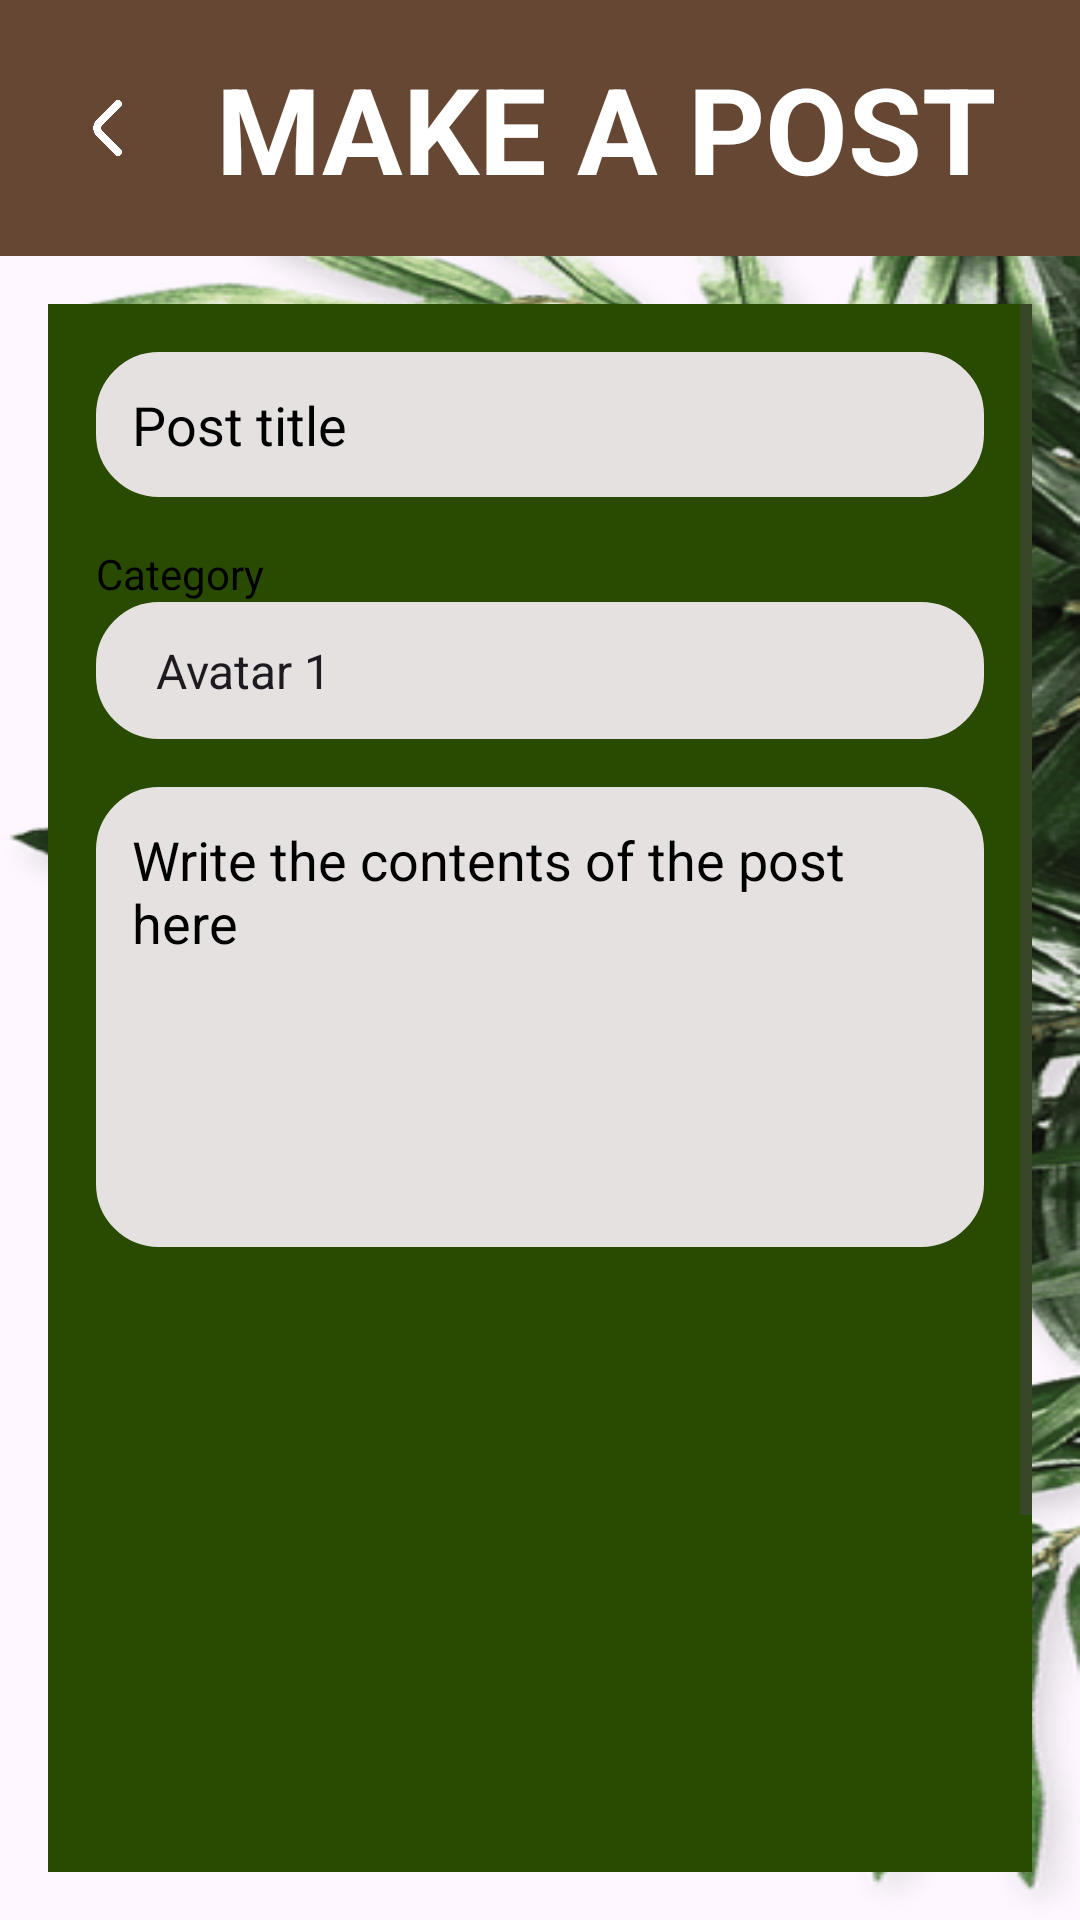

Reconstruct the res/layout file that produces this screen, plus the resources it refers to.
<!-- AndroidManifest.xml: application theme Theme.Almaneque -->
<!-- res/layout/fragment_create_post.xml -->
<?xml version="1.0" encoding="utf-8"?>
<FrameLayout xmlns:android="http://schemas.android.com/apk/res/android"
    xmlns:app="http://schemas.android.com/apk/res-auto"
    xmlns:tools="http://schemas.android.com/tools"
    android:layout_width="match_parent"
    android:layout_height="match_parent"
    android:background="@drawable/plant_bg">

    <androidx.constraintlayout.widget.ConstraintLayout
        android:layout_width="match_parent"
        android:layout_height="match_parent">

    
    <LinearLayout
        android:id="@+id/CPHeader"
        android:layout_width="match_parent"
        android:layout_height="wrap_content"
        android:background="@color/brown"
        android:orientation="horizontal"
        android:padding="16dp"
        app:layout_constraintEnd_toEndOf="parent"
        app:layout_constraintStart_toStartOf="parent"
        app:layout_constraintTop_toTopOf="parent">

        
        <ImageView
            android:id="@+id/btnBack"
            android:layout_width="40dp"
            android:layout_height="40dp"
            android:layout_gravity="center_vertical"
            android:contentDescription="@string/back"
            android:src="@drawable/back"
            android:clickable="true"
            android:focusable="true"
            android:padding="4dp" />

        
        <TextView
            android:layout_width="wrap_content"
            android:layout_height="wrap_content"
            android:layout_gravity="center_vertical"
            android:layout_marginStart="16dp"
            android:text="@string/create_post_view_title"
            android:textColor="#FFFFFF"
            android:textSize="40sp"
            android:textStyle="bold" />
    </LinearLayout>
        <ScrollView
            android:layout_width="match_parent"
            android:layout_height="0dp"
            app:layout_constraintBottom_toBottomOf="parent"
            app:layout_constraintTop_toBottomOf="@id/CPHeader"
            android:padding="16dp"
            android:orientation="vertical">
            <LinearLayout
                android:layout_width="match_parent"
                android:layout_height="wrap_content"
                android:orientation="vertical">
            <LinearLayout
                android:layout_width="match_parent"
                android:layout_height="wrap_content"
                android:orientation="vertical"
                android:background="@color/dark_green"
                android:padding="16dp"
                >


                
                <EditText
                    android:id="@+id/titleEditText"
                    android:layout_width="match_parent"
                    android:layout_height="wrap_content"
                    android:hint="Post title"
                    android:textSize="18sp"
                    android:padding="12dp"
                    android:background="@drawable/text_box"
                    android:textColor="@android:color/black"
                    android:textColorHint="@color/black" />

                
                <TextView
                    android:layout_width="wrap_content"
                    android:layout_height="wrap_content"
                    android:text="Category"
                    android:textColor="@android:color/black"
                    android:layout_marginTop="16dp" />

                <Spinner
                    android:id="@+id/categorySpinner"
                    android:layout_width="match_parent"
                    android:layout_height="wrap_content"
                    android:entries="@array/avatar_options"
                    android:background="@drawable/text_box"
                    android:padding="12dp" />

                
                <EditText
                    android:id="@+id/contentEditText"
                    android:layout_width="match_parent"
                    android:layout_height="wrap_content"
                    android:layout_marginTop="16dp"
                    android:hint="Write the contents of the post here"
                    android:gravity="top"
                    android:minLines="6"
                    android:background="@drawable/text_box"
                    android:textColor="@android:color/black"
                    android:textColorHint="@color/black"
                    android:padding="12dp" />
                <androidx.viewpager2.widget.ViewPager2
                    android:id="@+id/imageCarousel"
                    android:layout_width="match_parent"
                    android:layout_height="200dp"
                    android:layout_marginTop="16dp"
                    android:clipToPadding="false"
                    android:clipChildren="false"
                    android:padding="8dp" />
                
                <ImageButton
                    android:id="@+id/selectImageButton"
                    android:layout_width="60dp"
                    android:layout_height="60dp"
                    android:layout_gravity="center"
                    android:layout_marginTop="16dp"
                    android:background="@null"
                    android:src="@drawable/add_image"
                    android:scaleType="centerInside"
                    android:contentDescription="Select image" />



            </LinearLayout>
                <com.google.android.material.button.MaterialButton
                    android:id="@+id/btnCreatePost"
                    android:layout_width="match_parent"
                    android:layout_height="wrap_content"
                    android:layout_margin="16dp"
                    android:backgroundTint="#2B5711"
                    android:text="@string/create_post_view_button"
                    android:textAllCaps="false"
                    app:layout_constraintBottom_toBottomOf="parent"
                    app:layout_constraintEnd_toEndOf="parent"
                    app:layout_constraintStart_toStartOf="parent" />
            </LinearLayout>
        </ScrollView>

    </androidx.constraintlayout.widget.ConstraintLayout>
</FrameLayout>
<!-- resources referenced by this layout -->
<resources>
  <string-array name="avatar_options">
          <item>Avatar 1</item>
          <item>Avatar 2</item>
          <item>Avatar 3</item>
          <item>Avatar 4</item>
          <item>Avatar 5</item>
          <item>Avatar 6</item>
      </string-array>
  <color name="black">#FF000000</color>
  <color name="brown">#664733</color>
  <color name="dark_green">#294a01</color>
  <!-- drawable add_image: png bitmap (drawable, 12935 bytes) -->
  <!-- drawable back: png bitmap (drawable, 5171 bytes) -->
  <!-- drawable plant_bg: png bitmap (drawable, 111119 bytes) -->
  <!-- drawable text_box (drawable) -->
  <?xml version="1.0" encoding="utf-8"?>
  <shape xmlns:android="http://schemas.android.com/apk/res/android"
      android:shape="rectangle"
      android:tint="@color/background">
      <corners
          android:radius="20dp"/>
      <stroke
          android:color="@color/background"
          android:width="2dp"/>
  </shape>
  <string name="back">Back</string>
  <string name="create_post_view_button">Create Post</string>
  <string name="create_post_view_title">MAKE A POST</string>
  <style name="Theme.Almaneque" parent="Base.Theme.Almaneque" />
  <color name="background">#e6e1e1</color>
  <style name="Base.Theme.Almaneque" parent="Theme.Material3.DayNight.NoActionBar">
          
          
      </style>
</resources>
